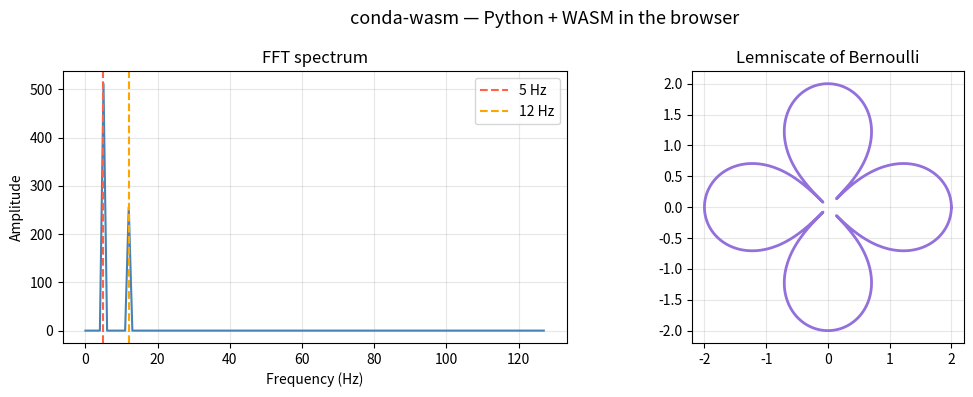

Write Python code to recreate this figure.
import sys, platform

print(f"Python:     {sys.version.split()[0]}")
print(f"Platform:   {sys.platform} / {platform.machine()}")

if hasattr(sys, '_emscripten_info'):
    v = sys._emscripten_info.emscripten_version
    print(f"Emscripten: {'.'.join(str(x) for x in v)}")
    print(f"Server:     none — this runs in your browser")
else:
    print("(not running in Emscripten)")

import numpy as np
import matplotlib
import matplotlib.pyplot as plt

# FFT of a composite sine wave
t = np.linspace(0, 1, 1024, endpoint=False)
signal = np.sin(2 * np.pi * 5 * t) + 0.5 * np.sin(2 * np.pi * 12 * t)
fft = np.fft.rfft(signal)
freqs = np.fft.rfftfreq(len(t))

# Lemniscate of Bernoulli (∞)
theta = np.linspace(0, 2 * np.pi, 500)
r = 2.0 * np.sqrt(np.abs(np.cos(2 * theta)))
x, y = r * np.cos(theta), r * np.sin(theta)

fig, (ax1, ax2) = plt.subplots(1, 2, figsize=(11, 4))
fig.suptitle("conda-wasm — Python + WASM in the browser", fontsize=13)

ax1.plot(freqs[:len(freqs)//4] * 1024, np.abs(fft[:len(freqs)//4]),
         color='steelblue', linewidth=1.5)
ax1.axvline(5, color='tomato', ls='--', label='5 Hz')
ax1.axvline(12, color='orange', ls='--', label='12 Hz')
ax1.set(title="FFT spectrum", xlabel="Frequency (Hz)", ylabel="Amplitude")
ax1.legend(); ax1.grid(alpha=0.3)

ax2.plot(x, y, color='mediumpurple', linewidth=2)
ax2.set(title="Lemniscate of Bernoulli", aspect='equal')
ax2.grid(alpha=0.3)

plt.tight_layout()
plt.show()
print(f"numpy {np.__version__}, matplotlib {matplotlib.__version__}")

%load_ext conda_wasm

%conda install lz4

%conda list

%conda remove lz4
